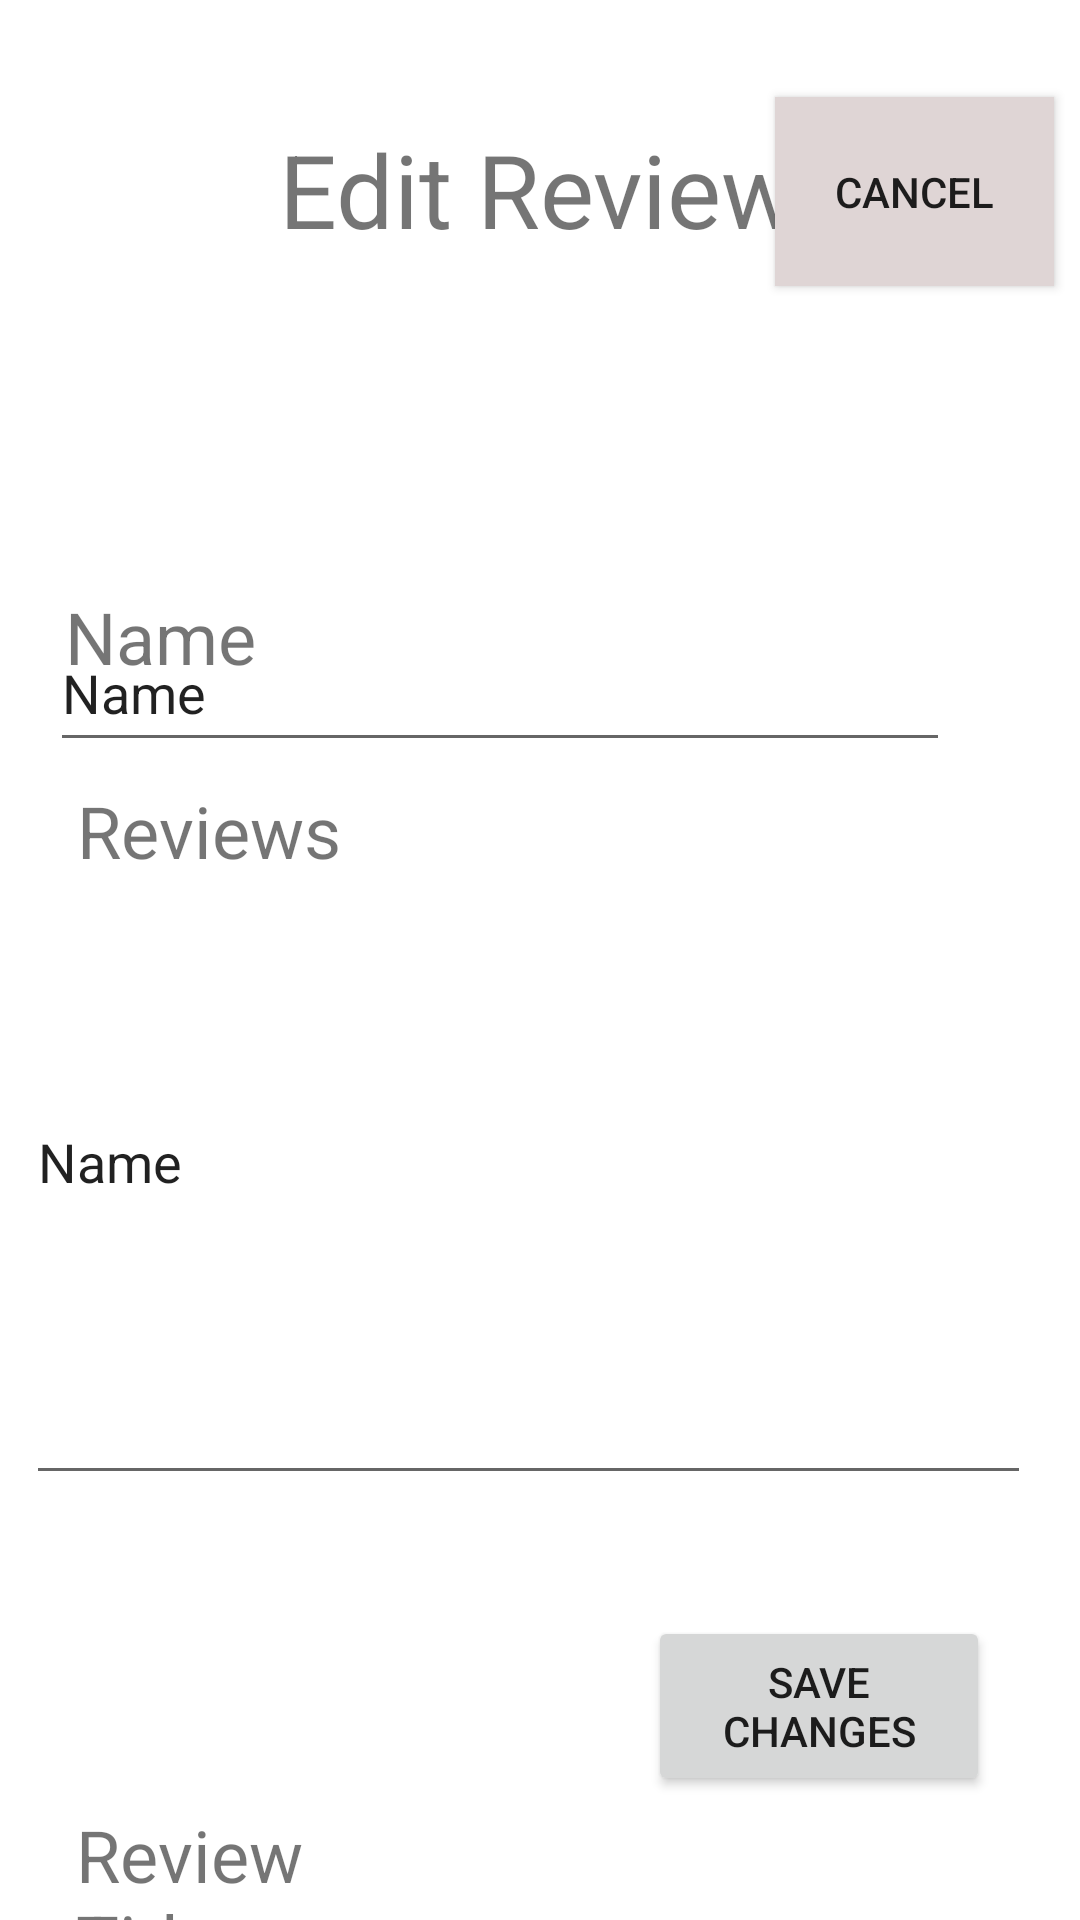

Here is an Android app screen rendered from its layout file. Give the layout XML and the strings, colors and styles it references.
<!-- AndroidManifest.xml: application theme Theme.LoginPage -->
<!-- res/layout/wite_a_review.xml -->
<?xml version="1.0" encoding="utf-8"?>
<androidx.constraintlayout.widget.ConstraintLayout xmlns:android="http://schemas.android.com/apk/res/android"
    xmlns:app="http://schemas.android.com/apk/res-auto"
    xmlns:tools="http://schemas.android.com/tools"
    android:layout_width="match_parent"
             android:layout_height="match_parent">


    <TextView
        android:id="@+id/textView11"
        android:layout_width="191dp"
        android:layout_height="57dp"
        android:text=" Edit Review"
        android:textSize="34sp"
        app:layout_constraintBottom_toBottomOf="parent"
        app:layout_constraintEnd_toEndOf="parent"
        app:layout_constraintStart_toStartOf="parent"
        app:layout_constraintTop_toTopOf="parent"
        app:layout_constraintVertical_bias="0.069" />

    <Button
        android:id="@+id/button2"
        android:layout_width="93dp"
        android:layout_height="63dp"
        android:background="#CDAF54"
        android:backgroundTint="#DFD5D5"
        android:text="Cancel"
        android:textSize="14sp"
        app:layout_constraintBottom_toBottomOf="parent"
        app:layout_constraintEnd_toEndOf="parent"
        app:layout_constraintHorizontal_bias="0.968"
        app:layout_constraintStart_toStartOf="parent"
        app:layout_constraintTop_toTopOf="parent"
        app:layout_constraintVertical_bias="0.056" />

    <ImageButton
        android:id="@+id/imageButton13"
        android:layout_width="68dp"
        android:layout_height="54dp"
        android:backgroundTint="#75FFFFFF"
        android:scaleType="fitCenter"
        app:layout_constraintBottom_toBottomOf="parent"
        app:layout_constraintEnd_toEndOf="parent"
        app:layout_constraintHorizontal_bias="0.075"
        app:layout_constraintStart_toStartOf="parent"
        app:layout_constraintTop_toTopOf="parent"
        app:layout_constraintVertical_bias="0.067"
        app:srcCompat="@drawable/navigation_back" />

    <TextView
        android:id="@+id/textView12"
        android:layout_width="97dp"
        android:layout_height="34dp"
        android:layout_marginTop="196dp"
        android:text="Name"
        android:textSize="24sp"
        app:layout_constraintBottom_toBottomOf="parent"
        app:layout_constraintEnd_toEndOf="parent"
        app:layout_constraintHorizontal_bias="0.082"
        app:layout_constraintStart_toStartOf="parent"
        app:layout_constraintTop_toTopOf="parent"
        app:layout_constraintVertical_bias="0.0" />

    <TextView
        android:id="@+id/textView15"
        android:layout_width="127dp"
        android:layout_height="38dp"
        android:text="Review Title"
        android:textSize="24sp"
        app:layout_constraintBottom_toBottomOf="parent"
        app:layout_constraintEnd_toEndOf="parent"
        app:layout_constraintHorizontal_bias="0.109"
        app:layout_constraintStart_toStartOf="parent" />

    <Button
        android:id="@+id/button3"
        android:layout_width="114dp"
        android:layout_height="60dp"
        android:text="Save Changes"
        app:layout_constraintBottom_toBottomOf="parent"
        app:layout_constraintEnd_toEndOf="parent"
        app:layout_constraintHorizontal_bias="0.878"
        app:layout_constraintStart_toStartOf="parent"
        app:layout_constraintTop_toTopOf="parent"
        app:layout_constraintVertical_bias="0.929" />

    <EditText
        android:id="@+id/editTextTextPersonName2"
        android:layout_width="335dp"
        android:layout_height="225dp"
        android:ems="10"
        android:inputType="textPersonName"
        android:text="Name"
        app:layout_constraintBottom_toBottomOf="parent"
        app:layout_constraintEnd_toEndOf="parent"
        app:layout_constraintHorizontal_bias="0.342"
        app:layout_constraintStart_toStartOf="parent"
        app:layout_constraintTop_toTopOf="parent"
        app:layout_constraintVertical_bias="0.659" />

    <EditText
        android:id="@+id/editTextTextPersonName6"
        android:layout_width="300dp"
        android:layout_height="49dp"
        android:ems="10"
        android:inputType="textPersonName"
        android:text="Name"
        app:layout_constraintBottom_toBottomOf="parent"
        app:layout_constraintEnd_toEndOf="parent"
        app:layout_constraintHorizontal_bias="0.279"
        app:layout_constraintStart_toStartOf="parent"
        app:layout_constraintTop_toTopOf="parent"
        app:layout_constraintVertical_bias="0.347" />

    <TextView
        android:layout_width="97dp"
        android:layout_height="34dp"
        android:text="Reviews"
        android:textSize="24sp"
        app:layout_constraintBottom_toBottomOf="parent"
        app:layout_constraintEnd_toEndOf="parent"
        app:layout_constraintHorizontal_bias="0.098"
        app:layout_constraintStart_toStartOf="parent"
        app:layout_constraintTop_toTopOf="parent"
        app:layout_constraintVertical_bias="0.43" />
</androidx.constraintlayout.widget.ConstraintLayout>
<!-- resources referenced by this layout -->
<resources>
  <style name="Theme.LoginPage" parent="Theme.MaterialComponents.DayNight.NoActionBar">
      
      <item name="colorPrimary">@color/primary_color</item>
      <item name="colorPrimaryVariant">@color/primary_color</item>
      <item name="colorOnPrimary">@color/white</item>
      
      <item name="colorSecondary">@color/teal_200</item>
      <item name="colorSecondaryVariant">@color/teal_700</item>
      <item name="colorOnSecondary">@color/black</item>
      
      <item name="android:statusBarColor">?attr/colorPrimaryVariant</item>
      
  </style>
  <color name="primary_color">#00c988</color>
  <color name="white">#FFFFFFFF</color>
  <color name="teal_200">#FF03DAC5</color>
  <color name="teal_700">#FF018786</color>
  <color name="black">#FF000000</color>
</resources>
